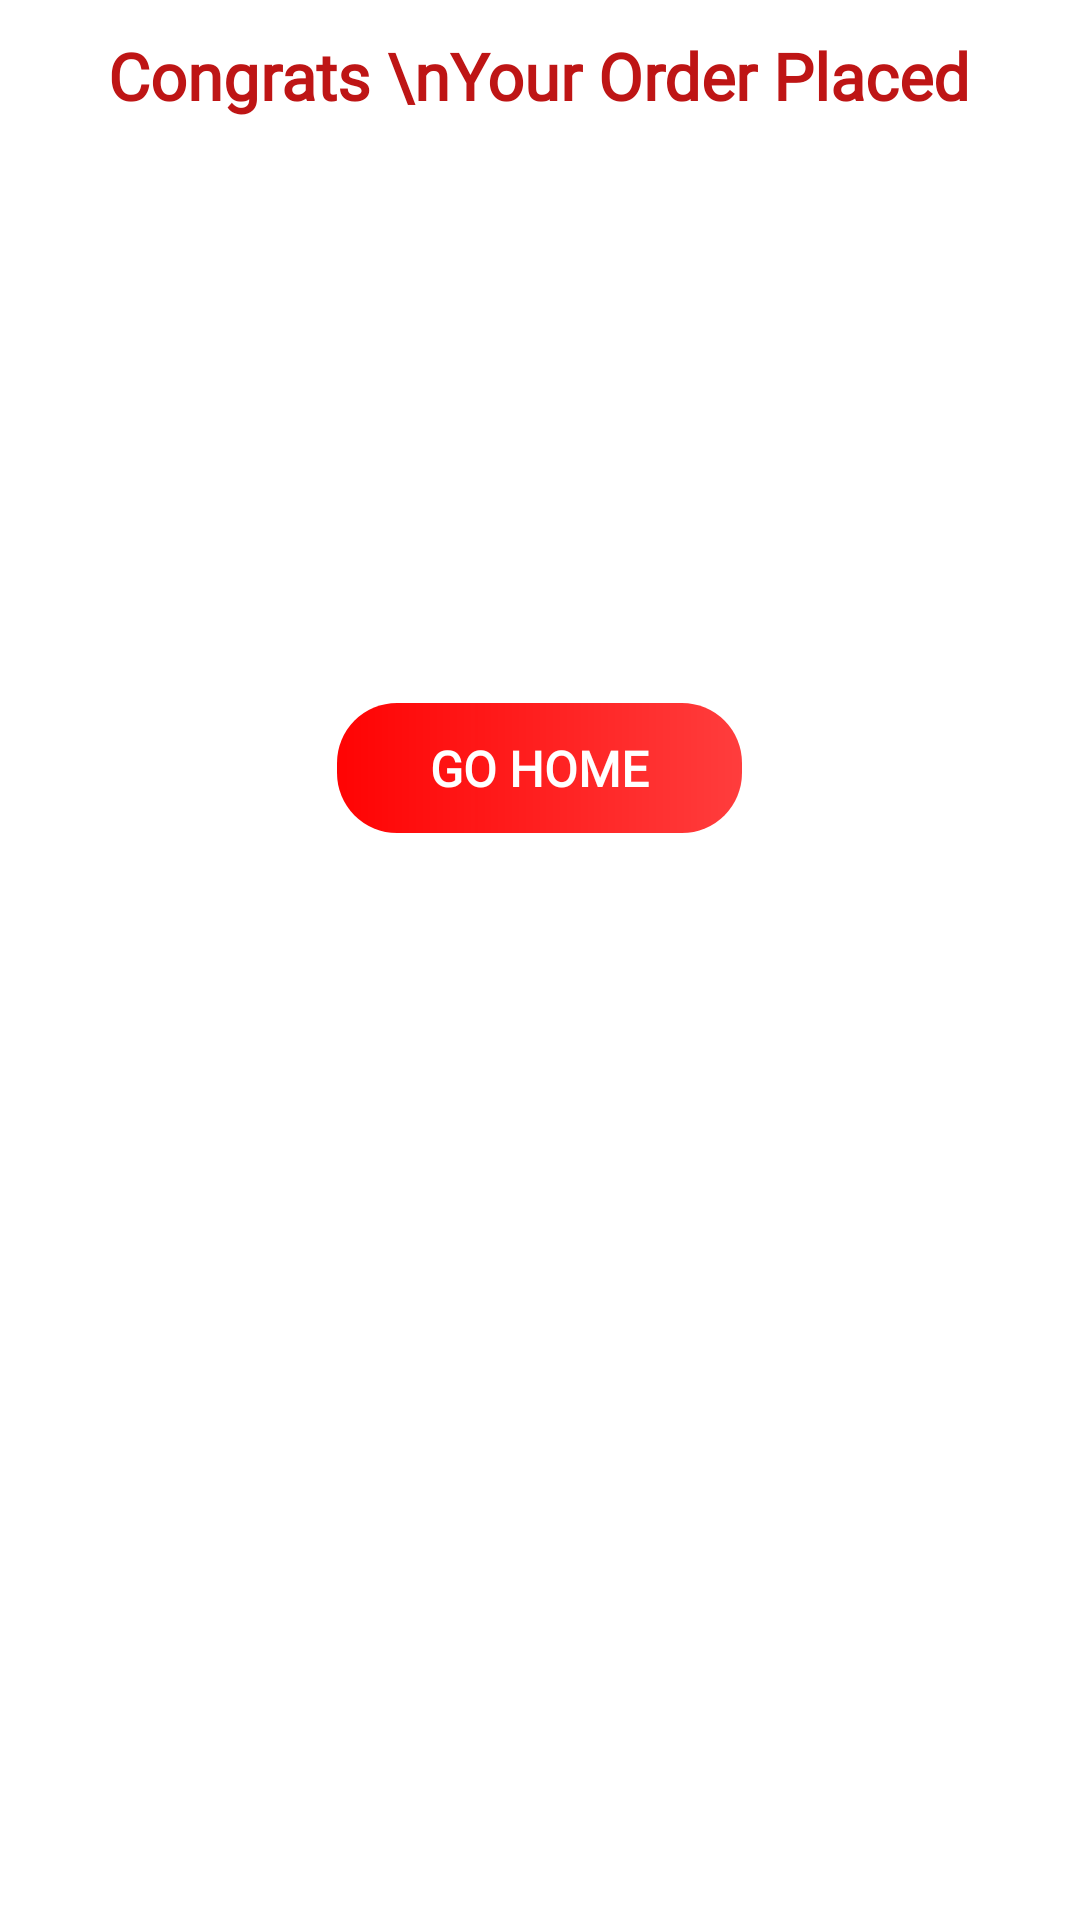

Layout XML and referenced resources for this Android screen:
<!-- AndroidManifest.xml: application theme Theme.Zomato -->
<!-- res/layout/fragment_congrates__bottomsheet_.xml -->
<?xml version="1.0" encoding="utf-8"?>
<LinearLayout
    xmlns:android="http://schemas.android.com/apk/res/android"
    xmlns:app="http://schemas.android.com/apk/res-auto"
    xmlns:tools="http://schemas.android.com/tools"
    android:layout_width="match_parent"
    android:layout_height="match_parent"
    android:orientation="vertical"
    android:gravity="center_horizontal"
    android:background="@color/white"
    tools:context=".Fragment.Congrates_Bottomsheet_Fragment">

    <TextView
        android:id="@+id/textView18"
        android:layout_width="wrap_content"
        android:layout_height="wrap_content"
        android:layout_marginTop="@dimen/text_dim_20"
        android:fontFamily="@font/yeon_sung"
        android:text="Congrats \nYour Order Placed"
        android:textAlignment="center"
        android:textColor="@color/darkred"
        android:textSize="@dimen/text_dim_40"
        android:textStyle="bold" />

    <ImageView
        android:id="@+id/imageView4"
        android:layout_width="@dimen/dim_300"
        android:layout_height="@dimen/dim_300"
        android:layout_marginTop="@dimen/text_dim_30"
        android:src="@drawable/congratulation" />

    <androidx.appcompat.widget.AppCompatButton
        android:id="@+id/btn_go"
        android:layout_width="@dimen/dim_250"
        android:layout_height="@dimen/dim_80"
        android:layout_marginTop="@dimen/text_dim_30"
        android:layout_marginBottom="@dimen/dim_100"
        android:background="@drawable/gobtn_shape"
        android:fontFamily="@font/yeon_sung"
        android:text="Go Home"
        android:textColor="@color/white"
        android:textSize="@dimen/text_dim_30"
        android:textStyle="bold" />

</LinearLayout>
<!-- resources referenced by this layout -->
<resources>
  <color name="darkred">#BE1515</color>
  <color name="white">#FFFFFFFF</color>
  <dimen name="dim_100">100dp</dimen>
  <dimen name="dim_250">250dp</dimen>
  <dimen name="dim_300">300dp</dimen>
  <dimen name="dim_80">80dp</dimen>
  <dimen name="text_dim_20">20sp</dimen>
  <dimen name="text_dim_30">30sp</dimen>
  <dimen name="text_dim_40">40sp</dimen>
  <!-- drawable gobtn_shape (drawable) -->
  <?xml version="1.0" encoding="utf-8"?>
  <shape xmlns:android="http://schemas.android.com/apk/res/android">
          <gradient
              android:startColor="@color/startcolor"
              android:endColor="@color/endcolor"
              />
          <corners android:radius="20dp"/>
  </shape>
  <style name="Theme.Zomato" parent="Base.Theme.Zomato" />
  <color name="startcolor">#FF0303</color>
  <color name="endcolor">#C4FF0202</color>
  <style name="Base.Theme.Zomato" parent="Theme.Material3.DayNight.NoActionBar">
          
          
          <item name="android:windowActivityTransitions">true</item>
      </style>
</resources>
